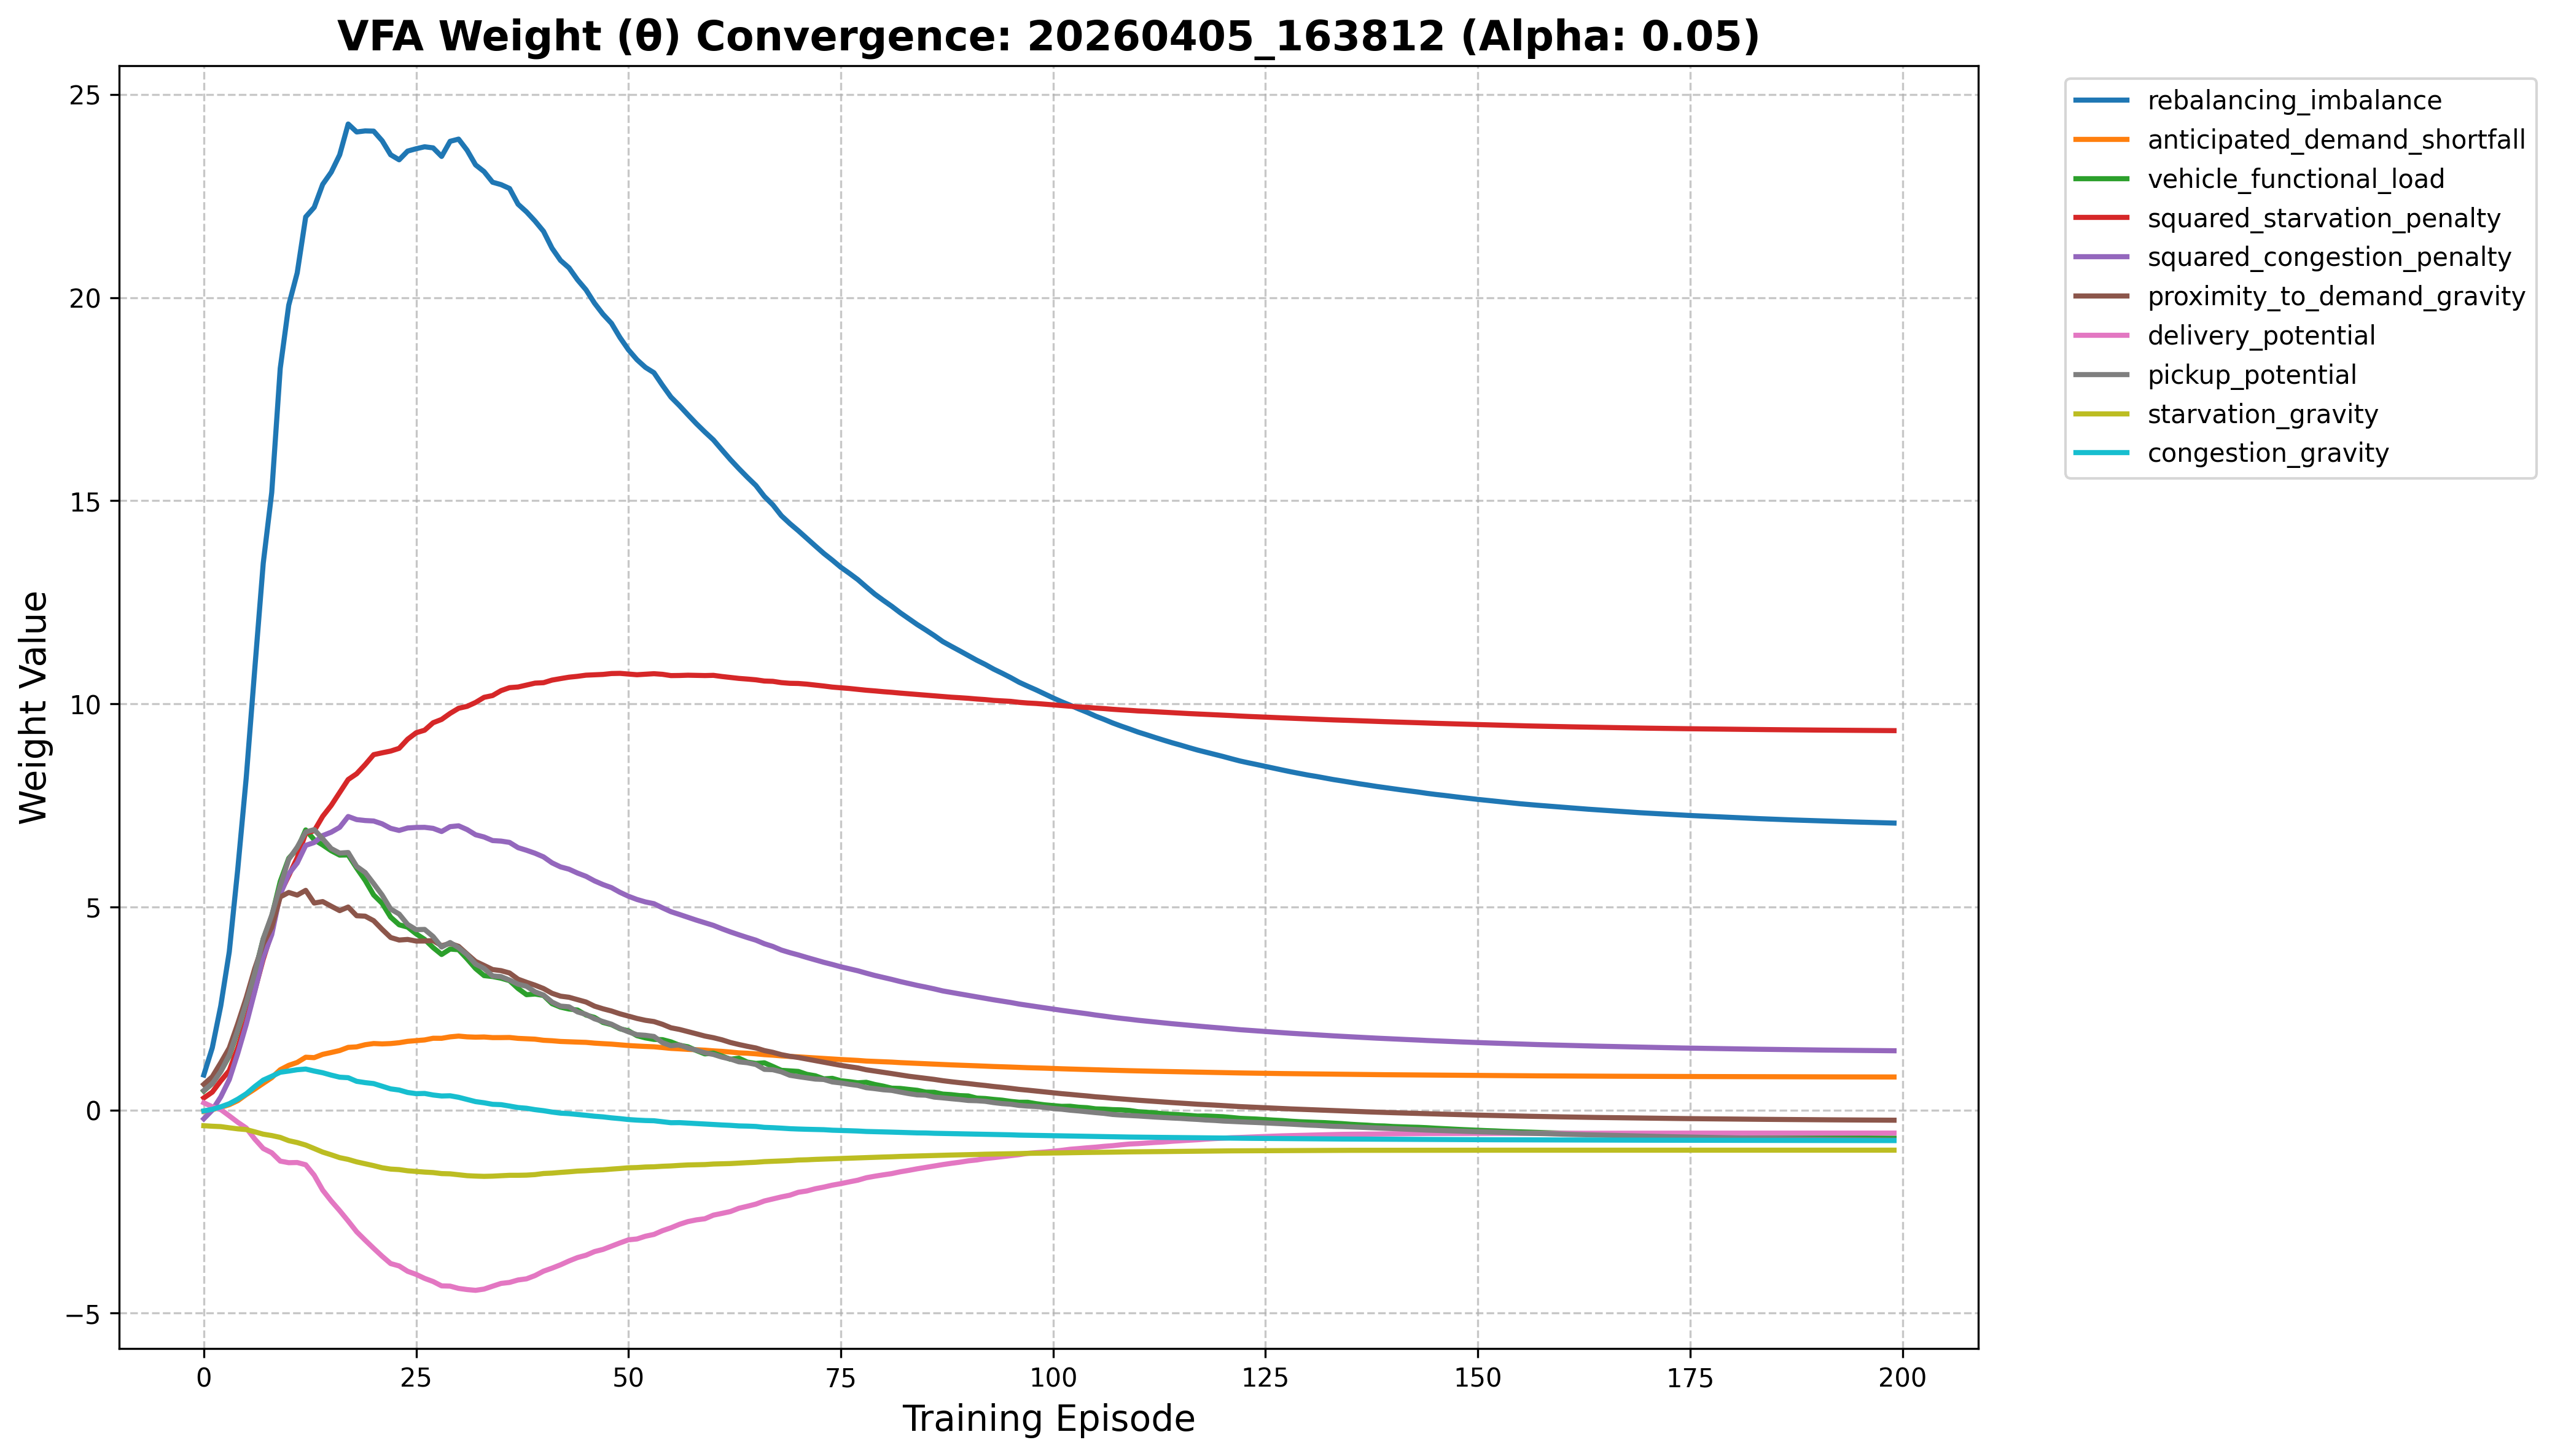

Data behind this chart, as committed beside it:
episode, service_level, rebalancing_imbalance, anticipated_demand_shortfall, vehicle_functional_load, squared_starvation_penalty, squared_congestion_penalty, proximity_to_demand_gravity, delivery_potential, pickup_potential, starvation_gravity, congestion_gravity
0, 0.9195, 0.8615, -0.03278, 0.469, 0.2962, -0.2172, 0.6318, 0.1781, 0.4801, -0.3867, -0.02224
1, 0.9118, 1.532, 0.007797, 0.6531, 0.4404, -0.00274, 0.8192, 0.07929, 0.6496, -0.3996, 0.0169
2, 0.9135, 2.566, 0.06637, 0.9533, 0.7173, 0.3231, 1.164, 0.01076, 0.9479, -0.4089, 0.07844
3, 0.9096, 3.894, 0.1312, 1.33, 0.969, 0.7486, 1.527, -0.1432, 1.353, -0.4376, 0.1547
4, 0.9156, 5.93, 0.2302, 1.942, 1.53, 1.393, 2.125, -0.3021, 1.969, -0.464, 0.2663
5, 0.9089, 8.187, 0.3806, 2.635, 2.195, 2.109, 2.766, -0.4434, 2.639, -0.482, 0.3993
6, 0.9152, 10.85, 0.5158, 3.383, 2.94, 2.917, 3.483, -0.7153, 3.371, -0.5371, 0.5761
7, 0.9101, 13.46, 0.6568, 4.213, 3.714, 3.761, 4.091, -0.9477, 4.214, -0.5949, 0.7362
8, 0.9008, 15.2, 0.7965, 4.765, 4.376, 4.318, 4.501, -1.053, 4.796, -0.6292, 0.8296
9, 0.9151, 18.26, 0.9909, 5.624, 5.339, 5.306, 5.245, -1.258, 5.523, -0.6744, 0.9295
10, 0.8977, 19.81, 1.099, 6.196, 5.769, 5.814, 5.355, -1.297, 6.171, -0.7547, 0.9587
11, 0.8952, 20.61, 1.171, 6.427, 6.208, 6.08, 5.29, -1.293, 6.47, -0.8012, 0.9915
12, 0.9043, 21.99, 1.299, 6.894, 6.818, 6.514, 5.407, -1.348, 6.843, -0.8628, 1.008
13, 0.8922, 22.22, 1.289, 6.653, 6.874, 6.585, 5.095, -1.606, 6.902, -0.9487, 0.9589
14, 0.8973, 22.79, 1.37, 6.525, 7.23, 6.755, 5.131, -1.973, 6.676, -1.037, 0.9174
15, 0.8935, 23.09, 1.415, 6.383, 7.497, 6.839, 5.017, -2.238, 6.436, -1.102, 0.8589
16, 0.895, 23.51, 1.464, 6.275, 7.816, 6.959, 4.908, -2.478, 6.325, -1.173, 0.808
17, 0.8988, 24.27, 1.542, 6.279, 8.136, 7.225, 4.996, -2.733, 6.338, -1.217, 0.7949
18, 0.8784, 24.08, 1.554, 5.955, 8.278, 7.149, 4.782, -2.998, 5.997, -1.277, 0.706
19, 0.9067, 24.1, 1.607, 5.652, 8.502, 7.126, 4.772, -3.205, 5.846, -1.324, 0.6741
20, 0.8992, 24.1, 1.636, 5.294, 8.748, 7.114, 4.66, -3.406, 5.574, -1.37, 0.65
21, 0.9, 23.86, 1.627, 5.087, 8.793, 7.044, 4.446, -3.6, 5.291, -1.422, 0.585
22, 0.8935, 23.52, 1.636, 4.748, 8.836, 6.934, 4.247, -3.781, 4.947, -1.454, 0.5199
23, 0.8943, 23.39, 1.656, 4.56, 8.903, 6.882, 4.184, -3.839, 4.824, -1.467, 0.4917
24, 0.9036, 23.61, 1.69, 4.502, 9.128, 6.943, 4.199, -3.971, 4.568, -1.496, 0.4319
25, 0.9129, 23.66, 1.707, 4.337, 9.286, 6.956, 4.159, -4.047, 4.44, -1.513, 0.4027
26, 0.8948, 23.71, 1.725, 4.2, 9.35, 6.959, 4.16, -4.145, 4.445, -1.528, 0.4076
27, 0.8913, 23.69, 1.766, 3.998, 9.533, 6.933, 4.171, -4.223, 4.269, -1.54, 0.369
28, 0.8988, 23.47, 1.765, 3.828, 9.615, 6.855, 4.043, -4.33, 4.012, -1.566, 0.3449
29, 0.9038, 23.85, 1.801, 3.962, 9.763, 6.975, 4.101, -4.336, 4.123, -1.571, 0.3502
30, 0.9049, 23.9, 1.82, 3.946, 9.889, 6.996, 4.028, -4.392, 3.995, -1.594, 0.3127
31, 0.9062, 23.63, 1.801, 3.722, 9.937, 6.903, 3.84, -4.421, 3.823, -1.617, 0.2597
32, 0.8992, 23.27, 1.793, 3.483, 10.03, 6.776, 3.658, -4.439, 3.591, -1.627, 0.2063
33, 0.9103, 23.1, 1.798, 3.308, 10.16, 6.721, 3.559, -4.409, 3.484, -1.633, 0.1779
34, 0.8973, 22.84, 1.782, 3.285, 10.2, 6.633, 3.458, -4.338, 3.301, -1.628, 0.14
35, 0.912, 22.78, 1.783, 3.244, 10.32, 6.62, 3.43, -4.269, 3.283, -1.619, 0.1316
36, 0.9, 22.69, 1.785, 3.184, 10.4, 6.587, 3.373, -4.245, 3.199, -1.607, 0.0973
37, 0.8942, 22.3, 1.763, 2.992, 10.41, 6.458, 3.22, -4.184, 3.097, -1.607, 0.06066
38, 0.9139, 22.11, 1.754, 2.839, 10.46, 6.393, 3.144, -4.156, 3.045, -1.603, 0.04277
39, 0.9074, 21.88, 1.744, 2.855, 10.51, 6.321, 3.073, -4.076, 2.908, -1.59, 0.008617
40, 0.9106, 21.63, 1.716, 2.819, 10.52, 6.231, 2.99, -3.968, 2.83, -1.563, -0.01722
41, 0.908, 21.22, 1.705, 2.618, 10.58, 6.085, 2.873, -3.893, 2.657, -1.554, -0.05045
42, 0.8985, 20.92, 1.688, 2.532, 10.62, 5.985, 2.802, -3.811, 2.558, -1.536, -0.07772
43, 0.9098, 20.73, 1.679, 2.486, 10.65, 5.928, 2.775, -3.717, 2.54, -1.522, -0.08997
44, 0.9171, 20.44, 1.672, 2.461, 10.68, 5.833, 2.716, -3.633, 2.415, -1.504, -0.1103
45, 0.9031, 20.19, 1.665, 2.338, 10.7, 5.753, 2.659, -3.575, 2.353, -1.494, -0.1305
46, 0.9049, 19.86, 1.646, 2.279, 10.71, 5.641, 2.557, -3.486, 2.246, -1.481, -0.153
47, 0.9095, 19.59, 1.633, 2.156, 10.72, 5.55, 2.492, -3.432, 2.177, -1.472, -0.1692
48, 0.9031, 19.37, 1.622, 2.1, 10.74, 5.474, 2.437, -3.353, 2.112, -1.455, -0.1934
49, 0.8955, 19.02, 1.604, 2, 10.75, 5.359, 2.368, -3.272, 2.009, -1.44, -0.2123
50, 0.9067, 18.71, 1.587, 1.949, 10.73, 5.262, 2.312, -3.196, 1.924, -1.423, -0.2352
51, 0.9058, 18.47, 1.575, 1.83, 10.72, 5.183, 2.253, -3.175, 1.853, -1.417, -0.2488
52, 0.9065, 18.28, 1.565, 1.775, 10.73, 5.122, 2.208, -3.107, 1.838, -1.403, -0.259
53, 0.9115, 18.15, 1.556, 1.738, 10.74, 5.079, 2.177, -3.063, 1.81, -1.398, -0.2644
54, 0.8987, 17.84, 1.537, 1.732, 10.73, 4.977, 2.11, -2.971, 1.659, -1.385, -0.2894
55, 0.9041, 17.55, 1.517, 1.677, 10.69, 4.882, 2.024, -2.9, 1.583, -1.377, -0.313
56, 0.9079, 17.34, 1.506, 1.594, 10.7, 4.814, 1.983, -2.815, 1.602, -1.364, -0.3108
57, 0.9063, 17.12, 1.492, 1.556, 10.7, 4.743, 1.93, -2.747, 1.526, -1.353, -0.3218
58, 0.9142, 16.89, 1.484, 1.463, 10.7, 4.674, 1.876, -2.704, 1.473, -1.349, -0.3343
59, 0.9151, 16.69, 1.473, 1.381, 10.7, 4.609, 1.82, -2.677, 1.408, -1.343, -0.3451
... 140 more rows
